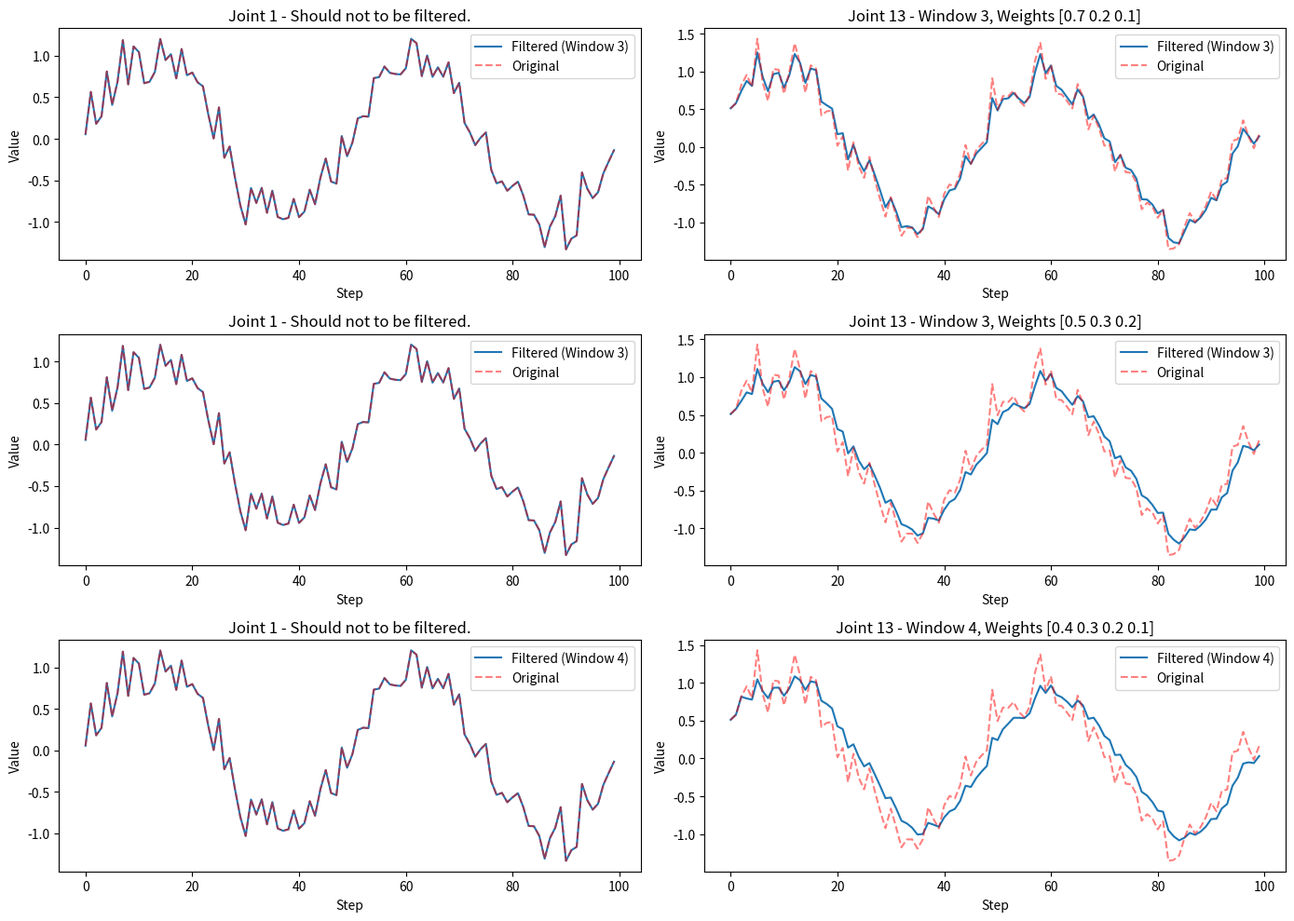

This chart was generated by the following Python code:
import numpy as np
import matplotlib.pyplot as plt


class WeightedMovingFilter:
    def __init__(self, weights, data_size = 15):
        self._window_size = len(weights)
        self._weights = np.array(weights)
        assert np.isclose(np.sum(self._weights), 1.0), "[WeightedMovingFilter] the sum of weights list must be 1.0!"
        self._data_size = data_size
        self._filtered_data = np.zeros(self._data_size)
        self._data_queue = []

    def _apply_filter(self):
        if len(self._data_queue) < self._window_size:
            return self._data_queue[-1]

        data_array = np.array(self._data_queue)
        return np.sum(data_array * self._weights[::-1, None], axis=0)

    def add_data(self, new_data):
        assert len(new_data) == self._data_size

        if len(self._data_queue) > 0 and np.array_equal(new_data, self._data_queue[-1]):
            return  # skip duplicate data
        
        if len(self._data_queue) >= self._window_size:
            self._data_queue.pop(0)

        self._data_queue.append(new_data)
        self._filtered_data = self._apply_filter()

    @property
    def filtered_data(self):
        return self._filtered_data


def visualize_filter_comparison(filter_params, steps):
    import time
    t = np.linspace(0, 4 * np.pi, steps)
    original_data = np.array([np.sin(t + i) + np.random.normal(0, 0.2, len(t)) for i in range(35)]).T  # sin wave with noise, shape is [len(t), 35]

    plt.figure(figsize=(14, 10))
    
    for idx, weights in enumerate(filter_params):
        filter = WeightedMovingFilter(weights, 14)
        data_2b_filtered = original_data.copy()
        filtered_data = []

        time1 = time.time()

        for i in range(steps):
            filter.add_data(data_2b_filtered[i][13:27])            # step i, columns 13 to 26 (total:14)
            data_2b_filtered[i][13:27] = filter.filtered_data
            filtered_data.append(data_2b_filtered[i])

        time2 = time.time()
        print(f"filter_params:{filter_params[idx]}, time cosume:{time2 - time1}")

        filtered_data = np.array(filtered_data)

        # col0 should not 2b filtered
        plt.subplot(len(filter_params), 2, idx * 2 + 1)
        plt.plot(filtered_data[:, 0], label=f'Filtered (Window {filter._window_size})')
        plt.plot(original_data[:, 0], 'r--', label='Original', alpha=0.5)
        plt.title(f'Joint 1 - Should not to be filtered.')
        plt.xlabel('Step')
        plt.ylabel('Value')
        plt.legend()

        # col13 should 2b filtered
        plt.subplot(len(filter_params), 2, idx * 2 + 2)
        plt.plot(filtered_data[:, 13], label=f'Filtered (Window {filter._window_size})')
        plt.plot(original_data[:, 13], 'r--', label='Original', alpha=0.5)
        plt.title(f'Joint 13 - Window {filter._window_size}, Weights {weights}')
        plt.xlabel('Step')
        plt.ylabel('Value')
        plt.legend()

    plt.tight_layout()
    plt.show()


if __name__ == "__main__":
    # windows_size and weights
    filter_params = [ 
        (np.array([0.7, 0.2, 0.1])),
        (np.array([0.5, 0.3, 0.2])),
        (np.array([0.4, 0.3, 0.2, 0.1])),
    ]

    visualize_filter_comparison(filter_params, steps = 100)
